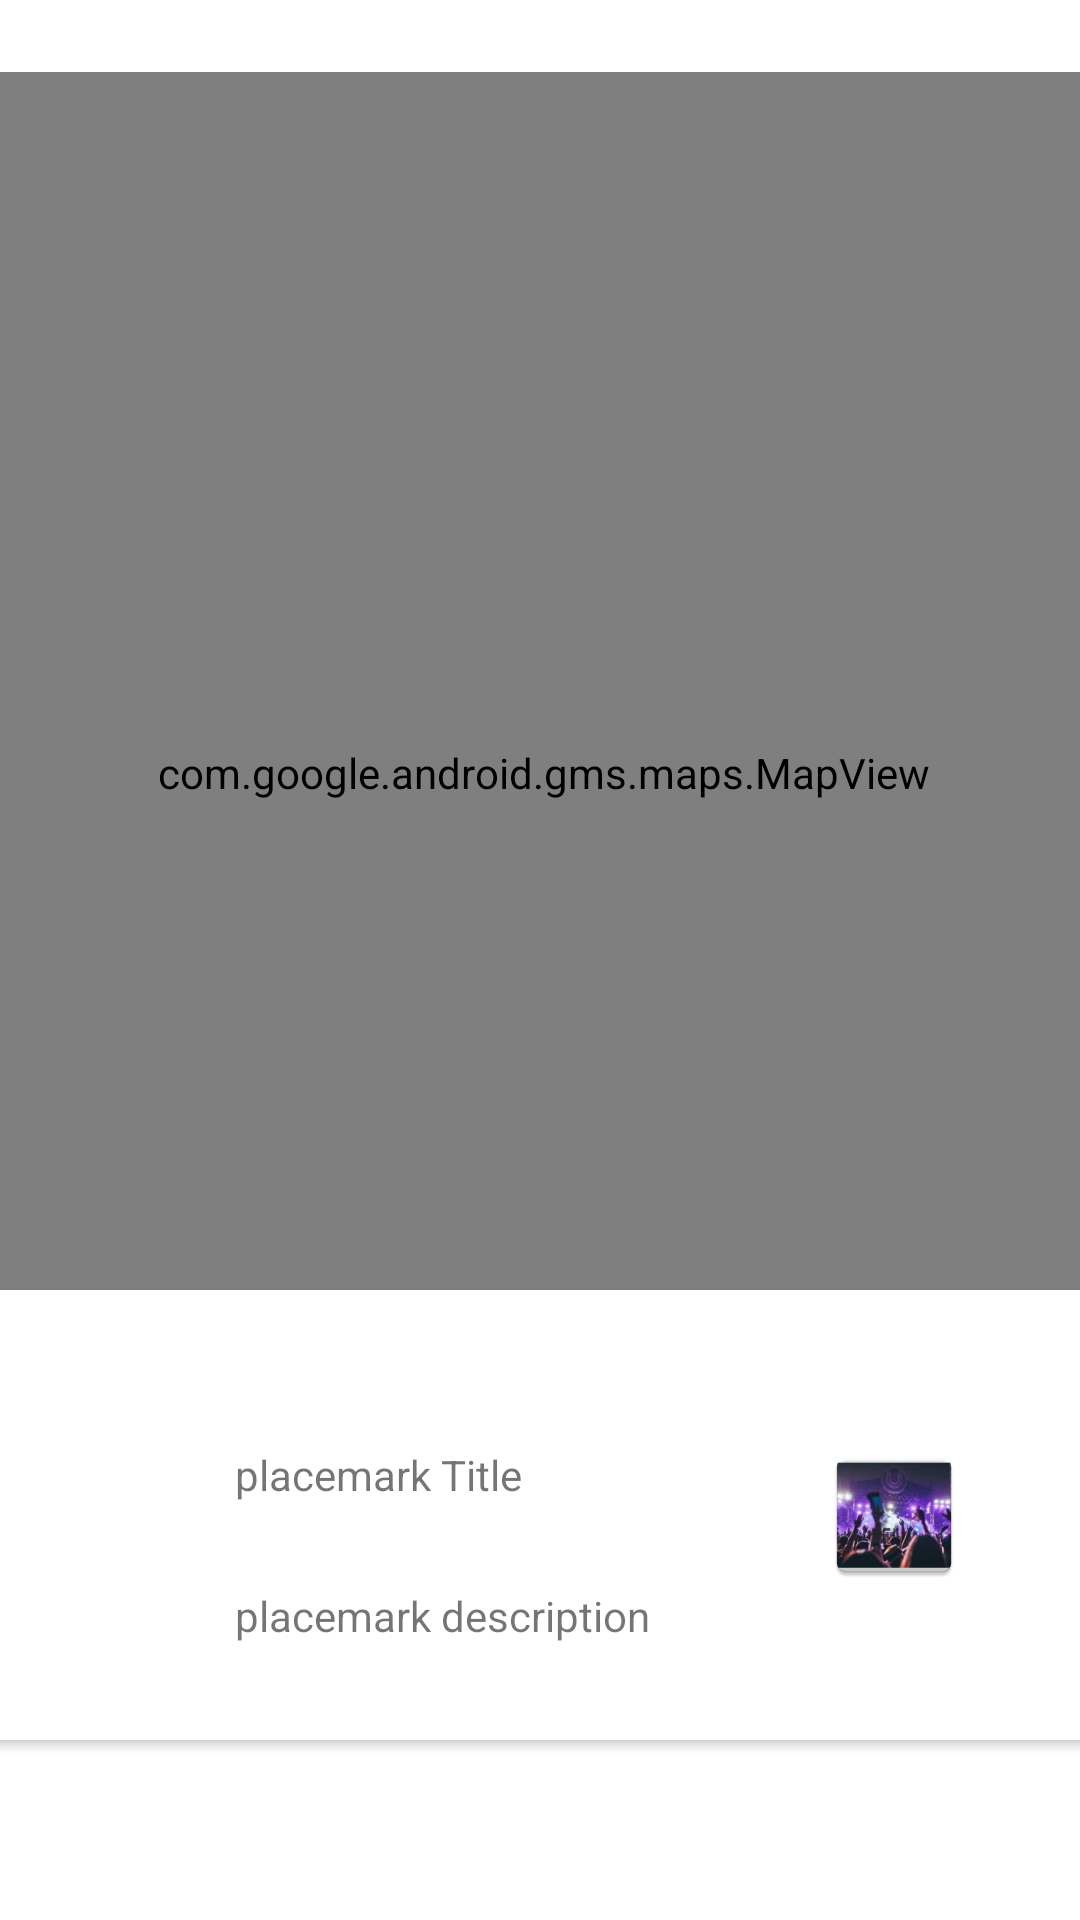

Produce the Android XML layout that renders to this screen, including the resource entries it uses.
<!-- AndroidManifest.xml: application theme Theme.Festival -->
<!-- res/layout/content_festival_maps.xml -->
<?xml version="1.0" encoding="utf-8"?>
<androidx.constraintlayout.widget.ConstraintLayout xmlns:android="http://schemas.android.com/apk/res/android"
    xmlns:app="http://schemas.android.com/apk/res-auto"
    xmlns:tools="http://schemas.android.com/tools"
    android:layout_width="match_parent"
    android:layout_height="match_parent"
    app:layout_behavior="@string/appbar_scrolling_view_behavior">


    <androidx.cardview.widget.CardView
        android:layout_width="380dp"
        android:layout_height="150dp"
        android:layout_marginStart="8dp"
        android:layout_marginTop="16dp"
        android:layout_marginEnd="8dp"
        android:layout_marginBottom="60dp"
        app:layout_constraintBottom_toBottomOf="parent"
        app:layout_constraintEnd_toEndOf="parent"
        app:layout_constraintHorizontal_bias="0.733"
        app:layout_constraintStart_toStartOf="parent"
        app:layout_constraintTop_toBottomOf="@+id/mapView"
        app:layout_constraintVertical_bias="1.0" >

        <androidx.constraintlayout.widget.ConstraintLayout
            android:layout_width="match_parent"
            android:layout_height="match_parent">

            <ImageView
                android:id="@+id/imageView2"
                android:layout_width="wrap_content"
                android:layout_height="wrap_content"
                android:layout_marginTop="8dp"
                android:layout_marginEnd="40dp"
                android:layout_marginBottom="8dp"
                app:layout_constraintBottom_toBottomOf="parent"
                app:layout_constraintEnd_toEndOf="parent"
                app:layout_constraintTop_toTopOf="parent"
                app:srcCompat="@mipmap/ic_launcher" />

            <TextView
                android:id="@+id/currentTitle"
                android:layout_width="wrap_content"
                android:layout_height="wrap_content"
                android:layout_marginTop="52dp"
                android:layout_marginEnd="100dp"
                android:text="placemark Title"
                app:layout_constraintEnd_toStartOf="@+id/imageView2"
                app:layout_constraintHorizontal_bias="1.0"
                app:layout_constraintStart_toStartOf="parent"
                app:layout_constraintTop_toTopOf="parent" />

            <TextView
                android:id="@+id/currentDescription"
                android:layout_width="wrap_content"
                android:layout_height="wrap_content"
                android:layout_marginTop="28dp"
                android:text="placemark description"
                app:layout_constraintBottom_toBottomOf="parent"
                app:layout_constraintEnd_toStartOf="@+id/imageView2"
                app:layout_constraintHorizontal_bias="0.0"
                app:layout_constraintStart_toStartOf="@+id/currentTitle"
                app:layout_constraintTop_toBottomOf="@+id/currentTitle"
                app:layout_constraintVertical_bias="0.0" />
        </androidx.constraintlayout.widget.ConstraintLayout>
    </androidx.cardview.widget.CardView>

    <com.google.android.gms.maps.MapView
        android:id="@+id/mapView"
        android:layout_width="372dp"
        android:layout_height="467dp"
        android:layout_marginStart="8dp"
        android:layout_marginTop="24dp"
        android:layout_marginEnd="8dp"
        app:layout_constraintEnd_toEndOf="parent"
        app:layout_constraintHorizontal_bias="0.478"
        app:layout_constraintStart_toStartOf="parent"
        app:layout_constraintTop_toTopOf="parent" />
</androidx.constraintlayout.widget.ConstraintLayout>
<!-- resources referenced by this layout -->
<resources>
  <!-- mipmap ic_launcher: png bitmap (mipmap-hdpi, 9814 bytes) -->
  <style name="Theme.Festival" parent="Theme.MaterialComponents.DayNight.NoActionBar">
          
          <item name="colorPrimary">@color/colorAccent</item>
          <item name="colorPrimaryVariant">@color/colorPrimaryDark</item>
          <item name="colorOnPrimary">@color/white</item>
          
          <item name="colorSecondary">@color/teal_200</item>
          <item name="colorSecondaryVariant">@color/teal_700</item>
          <item name="colorOnSecondary">@color/black</item>
          
          <item name="android:statusBarColor" tools:targetApi="l">?attr/colorPrimaryVariant</item>
          
      </style>
  <color name="colorAccent">#4c90af</color>
  <color name="colorPrimaryDark">#000000</color>
  <color name="white">#FFFFFFFF</color>
  <color name="teal_200">#FF03DAC5</color>
  <color name="teal_700">#FF018786</color>
  <color name="black">#FF000000</color>
</resources>
